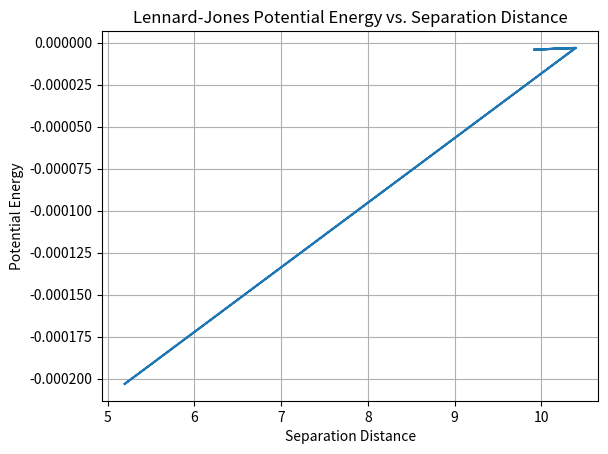

This chart was generated by the following Python code:
import numpy as np
import matplotlib.pyplot as plt
"""The BFGS (Broyden-Fletcher-Goldfarb-Shanno) algorithm is an iterative optimization method used to solve unconstrained nonlinear optimization problems. 
It belongs to the class of quasi-Newton methods, which aim to find the minimum of a function without explicitly computing its derivatives.

Here's an overview of the BFGS algorithm:

1. Initialization:
   - Choose an initial guess for the solution, denoted as x_0.
   - Set an initial approximation of the inverse Hessian matrix, denoted as B_0.
   - Set the iteration counter k = 0.

2. Iteration:
   - Compute the gradient of the objective function at the current point: g_k = ∇f(x_k).
   - If the norm of the gradient is below a specified tolerance, terminate the algorithm (i.e., the current point is close to the minimum).
   - Search direction: p_k = -B_k * g_k, where B_k is the current approximation of the inverse Hessian matrix.
   - Perform a line search to determine the step size or "learning rate" that minimizes the objective function along the search direction. Denote the step size as α_k.
   - Update the solution: x_{k+1} = x_k + α_k * p_k.
   - Compute the new gradient: g_{k+1} = ∇f(x_{k+1}).
   - Compute the change in the gradient: Δg_k = g_{k+1} - g_k.
   - Compute the change in the solution: Δx_k = x_{k+1} - x_k.

3. Update the approximation of the inverse Hessian matrix:
   - Compute the matrix product: y_k = Δg_k - B_k * Δx_k.
   - Update the approximation: B_{k+1} = B_k + (y_k * y_k^T) / (y_k^T * Δx_k) - (B_k * Δx_k * Δx_k^T * B_k) / (Δx_k^T * B_k * Δx_k).

4. Increment the iteration counter: k = k + 1, and go to step 2.

The BFGS algorithm iteratively updates the solution and the approximation of the inverse Hessian matrix using the differences in gradients and solutions between iterations.
By approximating the Hessian matrix, it avoids the expensive computation of the exact Hessian and makes the optimization process more efficient.
The algorithm continues until the norm of the gradient falls below a predefined tolerance, indicating that a satisfactory minimum has been found, or until a maximum number 
of iterations is reached.
The BFGS algorithm is widely used for solving optimization problems due to its good convergence properties and efficiency. It has been proven to converge to a local minimum 
for strictly convex functions, and it often performs well on nonconvex problems as well."""



def bfgs_algorithm(initial_x, compute_gradient, max_iterations=1000, tolerance=1e-6):
    # Initialization
    x = initial_x
    n = len(x)
    B = np.eye(n)  # Initial approximation of the inverse Hessian matrix
    k = 0  # Iteration counter

    while k < max_iterations:
        # Step 1: Compute gradient
        g = compute_gradient(x)

        # Step 2: Check convergence
        if np.linalg.norm(g) < tolerance:
            break

        # Step 3: Search direction
        p = -np.dot(B, g)

        # Step 4: Line search
        alpha = line_search(x, p, compute_gradient)  # Updated line search function

        # Step 5: Update solution
        x_next = x + alpha * p

        # Step 6: Compute new gradient and differences
        g_next = compute_gradient(x_next)
        delta_x = x_next - x
        delta_g = g_next - g

        # Step 7: Update approximation of inverse Hessian matrix
        B = update_hessian_approximation(B, delta_x, delta_g)  # Updated Hessian approximation update function
        pe_x=[]
        pe_x.append(x_next)
        # Step 8: Update variables for next iteration
        x = x_next
        k += 1

    return x,pe_x




def line_search(x, p, compute_gradient):
    # Armijo line search method
    alpha = 1.0
    c = 0.5
    rho = 0.5
    g0 = compute_gradient(x)
    phi0 = np.dot(g0, p)
    while True:
        x_next = x + alpha * p
        phi_next = compute_gradient(x_next)
        if np.linalg.norm(phi_next) <= (1 - c * alpha) * np.linalg.norm(g0):
            break
        alpha *= rho
    return alpha




def update_hessian_approximation(B, delta_x, delta_g):
    rho = 1.0 / np.dot(delta_x, delta_g)
    I = np.eye(len(delta_x))
    B_next = (I - np.outer(delta_x, delta_g) * rho).dot(B).dot(I - np.outer(delta_g, delta_x) * rho) + np.outer(delta_x, delta_x) * rho
    return B_next



# Example usage:
def lennard_jones_potential(positions):
    # Assume positions is a numpy array of shape (N, 3) representing N particles' positions in 3D space
    # Compute the Lennard-Jones potential energy based on the positions of the particles

    N = positions.shape[0]
    potential_energy = 0.0

    epsilon = 1.0  # Lennard-Jones potential parameter
    sigma = 1.0  # Lennard-Jones potential parameter

    for i in range(N):
        for j in range(i+1, N):
            r = np.linalg.norm(positions[i] - positions[j])
            potential_energy += 4 * epsilon * ((sigma / r)**12 - (sigma / r)**6)

    return potential_energy



def compute_gradient(positions):
    # Assume positions is a numpy array of shape (N, 3) representing N particles' positions in 3D space
    # Compute the gradient of the Lennard-Jones potential energy with respect to the particle positions

    N = positions.shape[0]
    gradient = np.zeros_like(positions)

    epsilon = 1.0  # Lennard-Jones potential parameter
    sigma = 1.0  # Lennard-Jones potential parameter

    for i in range(N):
        for j in range(i+1, N):
            r = np.linalg.norm(positions[i] - positions[j])
            direction = (positions[i] - positions[j]) / r
            factor = 24 * epsilon * (2 * (sigma / r)**12 - (sigma / r)**6) / r**2
            gradient[i] += factor * direction
            gradient[j] -= factor * direction

    return gradient



def compute_separation_distances(positions):
    # Compute the separation distances between particles based on their positions
    # Get the number of particles
    N = positions.shape[0]
    # Compute the pairwise differences between positions
    differences = positions[:, np.newaxis, :] - positions[np.newaxis, :, :]
    # Compute the separation distances using the Euclidean norm
    distances = np.linalg.norm(differences, axis=2)
    # Set the diagonal elements to a large value to avoid self-interaction
    np.fill_diagonal(distances, 0)
    return distances


def calculate_distances_from_origin(positions):
    # Calculate the distance of each particle's position from the origin (0, 0, 0)
    # Calculate the Euclidean distance using the Pythagorean theorem
    distances = np.linalg.norm(positions, axis=1)
    return distances
 
def lennard_jones_potential_r(r):
    # Lennard-Jones potential equation
    epsilon = 1.0  # Lennard-Jones potential parameter
    sigma = 1.0  # Lennard-Jones potential parameter
    return 4 * epsilon * ((sigma / r)**12 - (sigma / r)**6)

# Example usage:
positions = np.array([
    [1.0, 2.0, 3.0],
    [4.0, 5.0, 6.0],
    [7.0, 8.0, 9.0],
    [10.0, 11.0, 12.0]
])
solution ,pe_x= bfgs_algorithm(positions.flatten(), compute_gradient)
solution=solution.reshape((-1, 3))
print("Solution:", solution)
separation_distances = compute_separation_distances(solution)
# Compute the energy for each separation distance
energies = lennard_jones_potential_r(separation_distances)

# Plot the energy vs. separation distances
plt.plot(separation_distances.flatten(), energies.flatten())
plt.xlabel('Separation Distance')
plt.ylabel('Potential Energy')
plt.title('Lennard-Jones Potential Energy vs. Separation Distance')
plt.grid(True)
plt.show()

"""
Limited-memory BFGS (L-BFGS) is an optimization algorithm used to solve optimization problems, particularly in cases where the objective function and 
        its gradient are computationally expensive or memory-intensive. L-BFGS belongs to the class of quasi-Newton methods and is an extension of the BFGS algorithm.

The key idea behind L-BFGS is to approximate the inverse Hessian matrix of the objective function using limited memory, instead of storing the full Hessian matrix
        as in the original BFGS method. By utilizing limited memory, L-BFGS reduces the memory requirements and computational complexity associated with the Hessian matrix.

The algorithm maintains a history of past iterations, which includes information about the changes in the position and gradient vectors.
        This history is used to construct an approximation of the inverse Hessian matrix. The approximation is updated iteratively based on the gradient differences between iterations.

Here is a high-level overview of the L-BFGS algorithm:

1. Initialize the position vector `x`, gradient vector `g`, and a limited memory queue (memory buffer) for storing past iterations.
2. While the termination condition is not met:
   a. Compute the search direction by applying the limited-memory BFGS update formula to the gradient vector and the history stored in the memory buffer.
   b. Perform a line search along the search direction to determine an appropriate step size that satisfies the Wolfe conditions.
   c. Update the position vector `x` by taking a step along the search direction with the determined step size.
   d. Compute the new gradient vector `g` at the updated position.
   e. Update the memory buffer with the information about the position and gradient differences.
   f. Check the termination condition, such as reaching a maximum number of iterations or achieving a desired tolerance.
3. Return the final position vector `x` as the solution.

L-BFGS is widely used in various optimization problems, including unconstrained optimization, nonlinear least squares, and training deep neural networks.
        Its memory-efficient nature makes it particularly suitable for large-scale optimization problems where the full Hessian matrix is computationally
        infeasible to store and compute.

The specific implementation details and mathematical formulas involved in L-BFGS can vary, and there are different variations and improvements of the algorithm.
 The core idea, however, remains the approximation of the inverse Hessian matrix using limited memory."""